Run: headless pygame with SDL's dummy video driver; simulated clock (each Clock.tick advances the game by its frame time, no real sleeping); random seed 0; keys injected as events and as key.get_pressed() state; no mouse input.
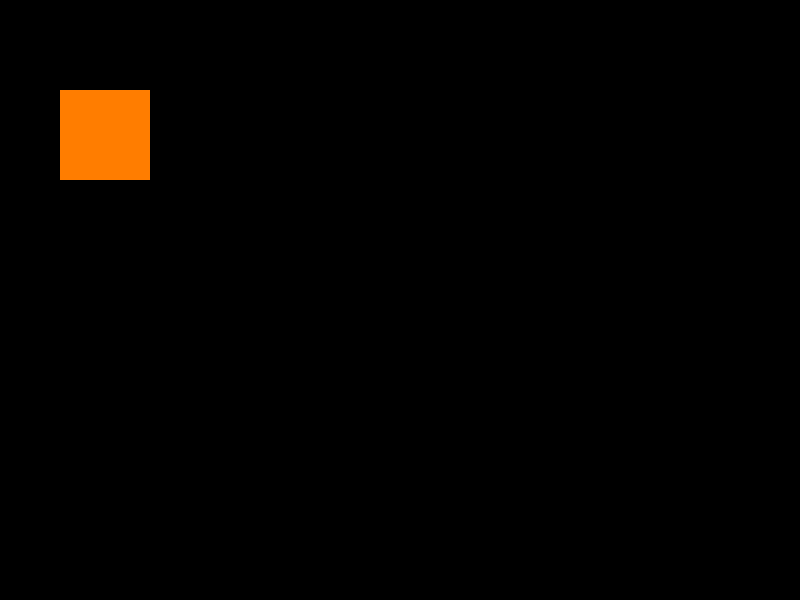
Frame 1 of 4 · flips 1–60 · no input
Frame 2 of 4 · flips 61–180 · tapped SPACE, RETURN · held RIGHT (→), D · screen unchanged from frame 1, image omitted
Frame 3 of 4 · flips 181–300 · held DOWN (↓), S · screen unchanged from frame 2, image omitted
Frame 4 of 4 · flips 301–420 · held LEFT (←), A, UP (↑), W · screen unchanged from frame 3, image omitted

The pygame program that drew these frames:

import pygame
pygame.init()
screen = pygame.display.set_mode((800, 600))
done = False
while not done:
    for event in pygame.event.get():
        if event.type == pygame.QUIT:
            done = True
    pygame.draw.rect(screen, (255,125,0),pygame.Rect(60,90,90,90))
    pygame.display.flip()
pygame.quit()
